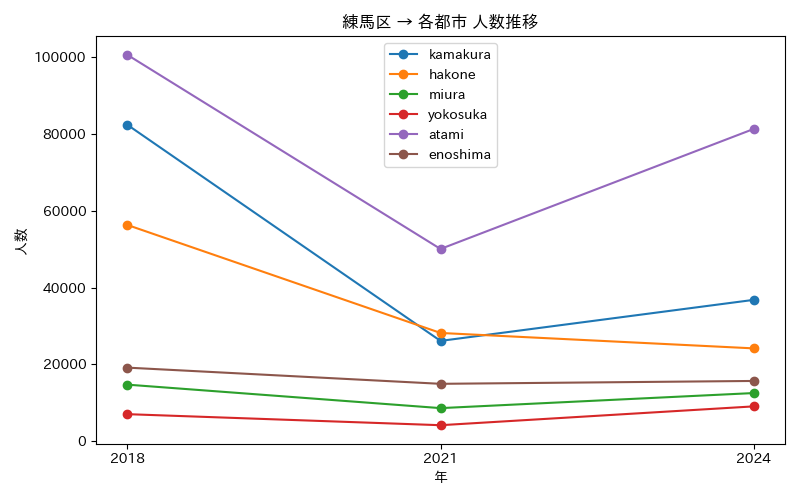

Values plotted in this chart, from the file beside it:
年, atami, enoshima, hakone, kamakura, miura, yokosuka
2018, 100661, 19128, 56318, 82424, 14694, 6999
2021, 50062, 14908, 28166, 26097, 8573, 4120
2024, 81344, 15655, 24147, 36792, 12500, 9026
